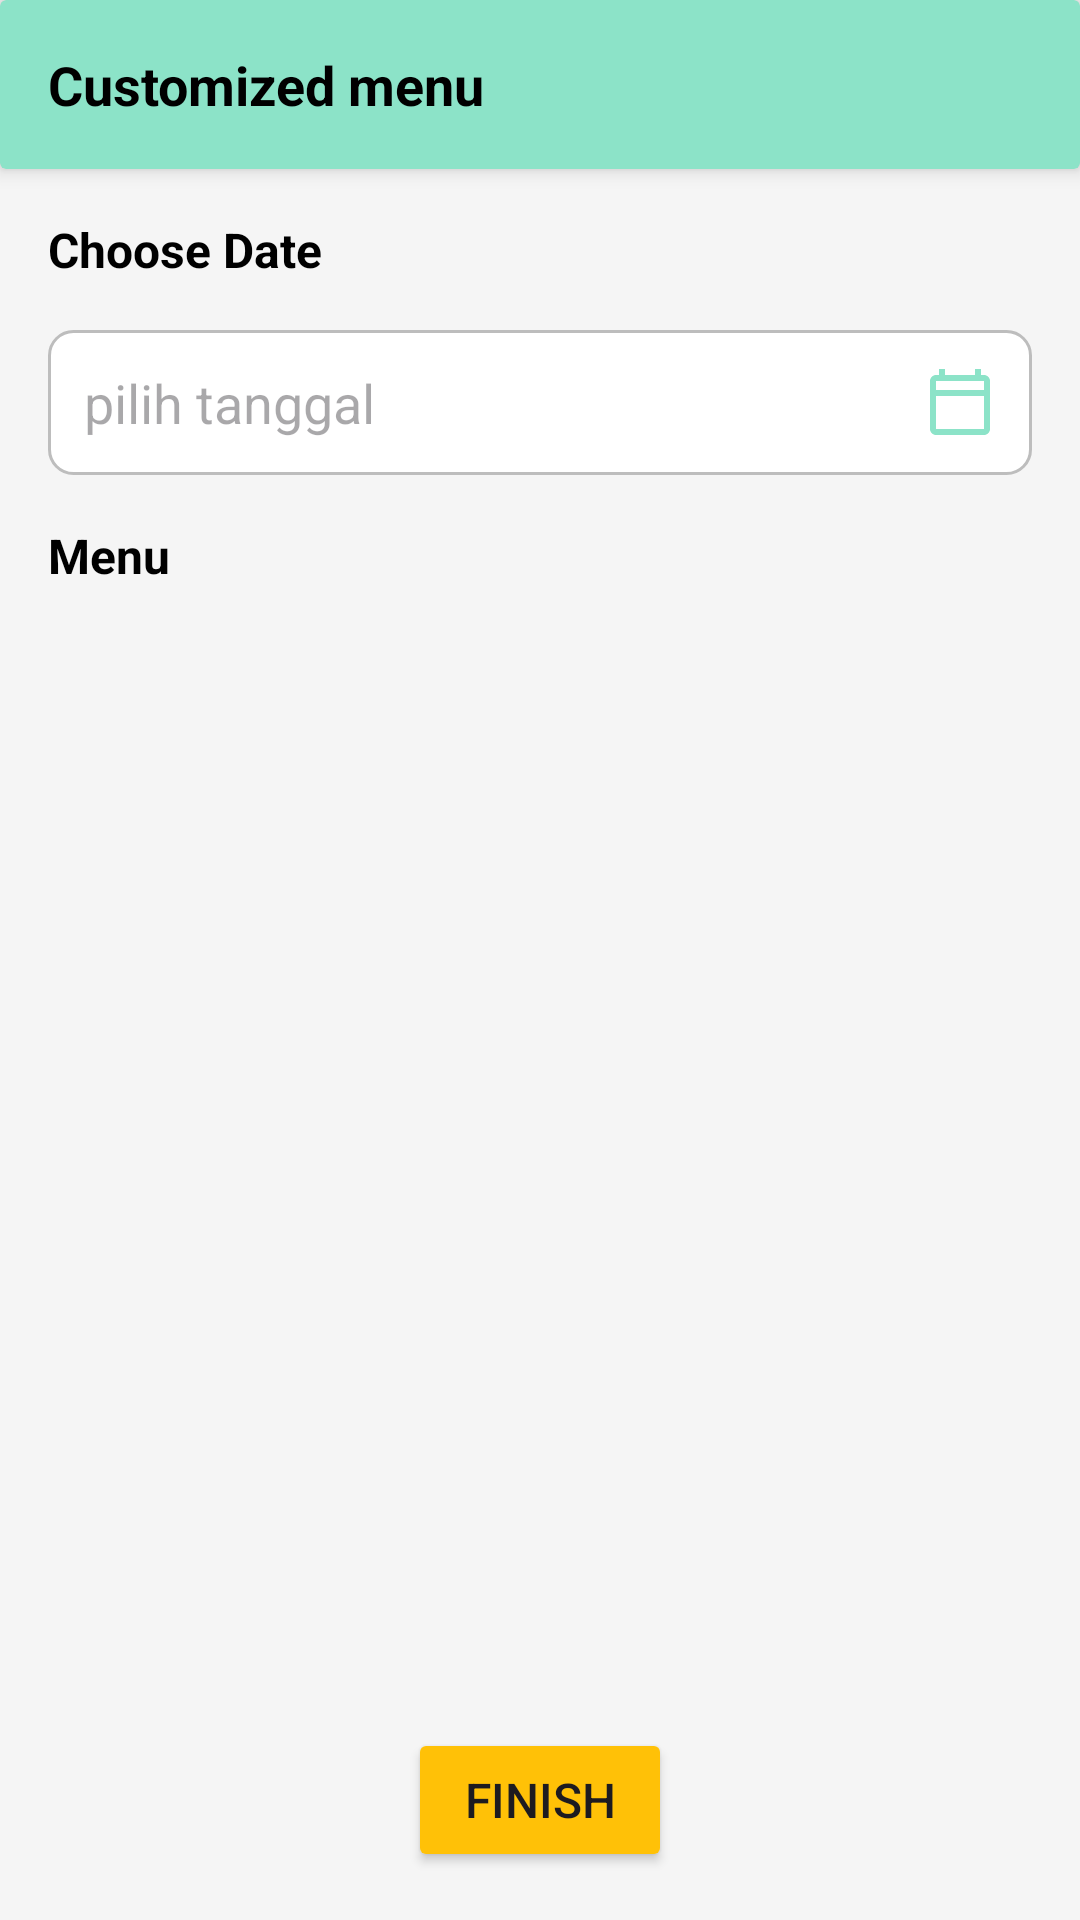

Reconstruct the res/layout file that produces this screen, plus the resources it refers to.
<!-- AndroidManifest.xml: application theme Theme.PawPal3 -->
<!-- res/layout/activity_customized_menu.xml -->
<?xml version="1.0" encoding="utf-8"?>
<LinearLayout xmlns:android="http://schemas.android.com/apk/res/android"
    xmlns:app="http://schemas.android.com/apk/res-auto"
    android:layout_width="match_parent"
    android:layout_height="match_parent"
    android:orientation="vertical"
    android:background="#f5f5f5">

    
    <androidx.cardview.widget.CardView
        android:layout_width="match_parent"
        android:layout_height="wrap_content"
        app:cardBackgroundColor="#8CE3C8"
        app:cardElevation="4dp">

        <RelativeLayout
            android:layout_width="match_parent"
            android:layout_height="wrap_content"
            android:padding="16dp">

            <ImageButton
                android:id="@+id/btn_back"
                android:layout_width="wrap_content"
                android:layout_height="wrap_content"
                android:src="@drawable/ic_back"
                android:background="?attr/selectableItemBackgroundBorderless"
                android:layout_centerVertical="true"
                app:tint="@color/white"
                android:contentDescription="Back"/>

            <TextView
                android:id="@+id/tv_title"
                android:layout_width="wrap_content"
                android:layout_height="wrap_content"
                android:text="Customized menu"
                android:textSize="18sp"
                android:textColor="#000000"
                android:textStyle="bold"
                android:layout_toEndOf="@+id/btn_back"
                android:layout_centerInParent="true"/>
        </RelativeLayout>
    </androidx.cardview.widget.CardView>

    <TextView
        android:layout_width="wrap_content"
        android:layout_height="wrap_content"
        android:text="Choose Date"
        android:textSize="16sp"
        android:textStyle="bold"
        android:textColor="#000000"
        android:layout_margin="16dp"/>

    <EditText
        android:id="@+id/et_date"
        android:layout_width="match_parent"
        android:layout_height="wrap_content"
        android:hint="pilih tanggal"
        android:padding="12dp"
        android:background="@drawable/edit_text_background"
        android:editable="false"
        android:focusable="false"
        android:drawableEnd="@drawable/ic_calendar_small"
        android:layout_marginStart="16dp"
        android:layout_marginEnd="16dp"
        android:layout_marginBottom="16dp"/>

    <TextView
        android:layout_width="wrap_content"
        android:layout_height="wrap_content"
        android:text="Menu"
        android:textSize="16sp"
        android:textStyle="bold"
        android:textColor="#000000"
        android:layout_marginStart="16dp"
        android:layout_marginEnd="16dp"
        android:layout_marginBottom="8dp"/>

    <androidx.recyclerview.widget.RecyclerView
        android:id="@+id/recycler_customized_menu"
        android:layout_width="match_parent"
        android:layout_height="0dp"
        android:layout_weight="1"
        android:padding="16dp"/>

    <Button
        android:id="@+id/btn_finish"
        android:layout_width="wrap_content"
        android:layout_height="wrap_content"
        android:layout_gravity="center"
        android:text="Finish"
        android:textSize="16sp"
        android:padding="12dp"
        android:backgroundTint="#FFC107"
        android:layout_margin="16dp"
        app:cornerRadius="15dp"/>
</LinearLayout>
<!-- resources referenced by this layout -->
<resources>
  <!-- drawable edit_text_background (drawable) -->
  <?xml version="1.0" encoding="utf-8"?>
  <shape xmlns:android="http://schemas.android.com/apk/res/android">
      <solid android:color="#FFFFFF" />
      <corners android:radius="8dp" />
      <stroke android:width="1dp" android:color="#BDBDBD" />
  </shape>
  <!-- drawable ic_calendar_small (drawable) -->
  <vector xmlns:android="http://schemas.android.com/apk/res/android" android:height="24dp" android:tint="#8CE3C8" android:viewportHeight="24" android:viewportWidth="24" android:width="24dp">
        
      <path android:fillColor="@android:color/white" android:pathData="M20,3h-1L19,1h-2v2L7,3L7,1L5,1v2L4,3c-1.1,0 -2,0.9 -2,2v16c0,1.1 0.9,2 2,2h16c1.1,0 2,-0.9 2,-2L22,5c0,-1.1 -0.9,-2 -2,-2zM20,21L4,21L4,10h16v11zM20,8L4,8L4,5h16v3z"/>
      
  </vector>
  <style name="Theme.PawPal3" parent="Base.Theme.PawPal3" />
  <style name="Base.Theme.PawPal3" parent="Theme.Material3.DayNight.NoActionBar">
          
          
      </style>
  <!-- not gathered from this repository: default colours our renderer supplied (Android Studio template values) -->
  <color name="white">#FFFFFFFF</color>
</resources>
